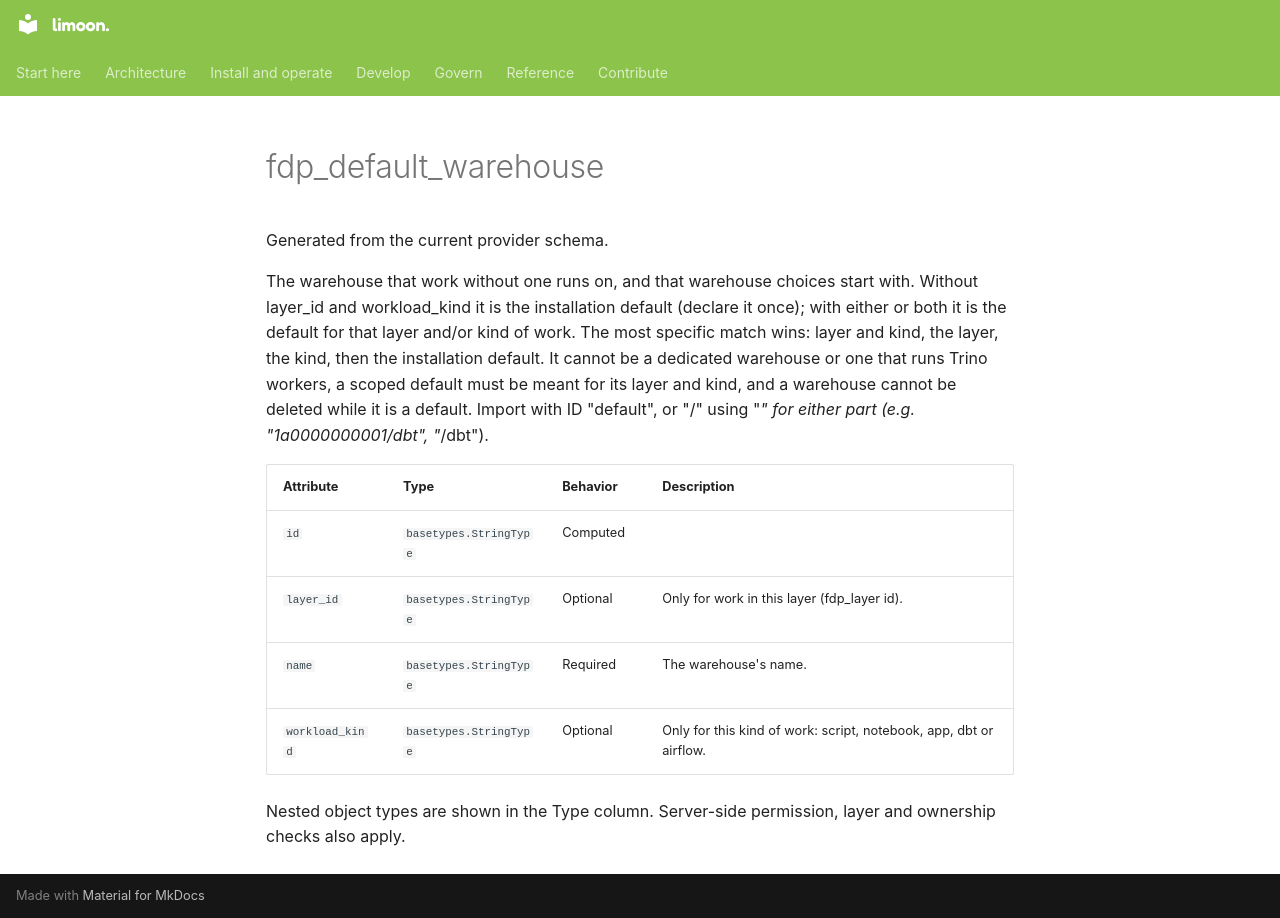

repository: Floren-App/floren-data-platform-public · page: reference/terraform/fdp_default_warehouse/index.html · generator: mkdocs

# fdp_default_warehouse

Generated from the current provider schema.

The warehouse that work without one runs on, and that warehouse choices start with. Without layer_id and workload_kind it is the installation default (declare it once); with either or both it is the default for that layer and/or kind of work. The most specific match wins: layer and kind, the layer, the kind, then the installation default. It cannot be a dedicated warehouse or one that runs Trino workers, a scoped default must be meant for its layer and kind, and a warehouse cannot be deleted while it is a default. Import with ID "default", or "<layer id>/<kind>" using "*" for either part (e.g. "1a0000000001/dbt", "*/dbt").

| Attribute | Type | Behavior | Description |
|---|---|---|---|
| `id` | `basetypes.StringType` | Computed |  |
| `layer_id` | `basetypes.StringType` | Optional | Only for work in this layer (fdp_layer id). |
| `name` | `basetypes.StringType` | Required | The warehouse's name. |
| `workload_kind` | `basetypes.StringType` | Optional | Only for this kind of work: script, notebook, app, dbt or airflow. |

Nested object types are shown in the Type column. Server-side permission, layer and ownership checks also apply.
